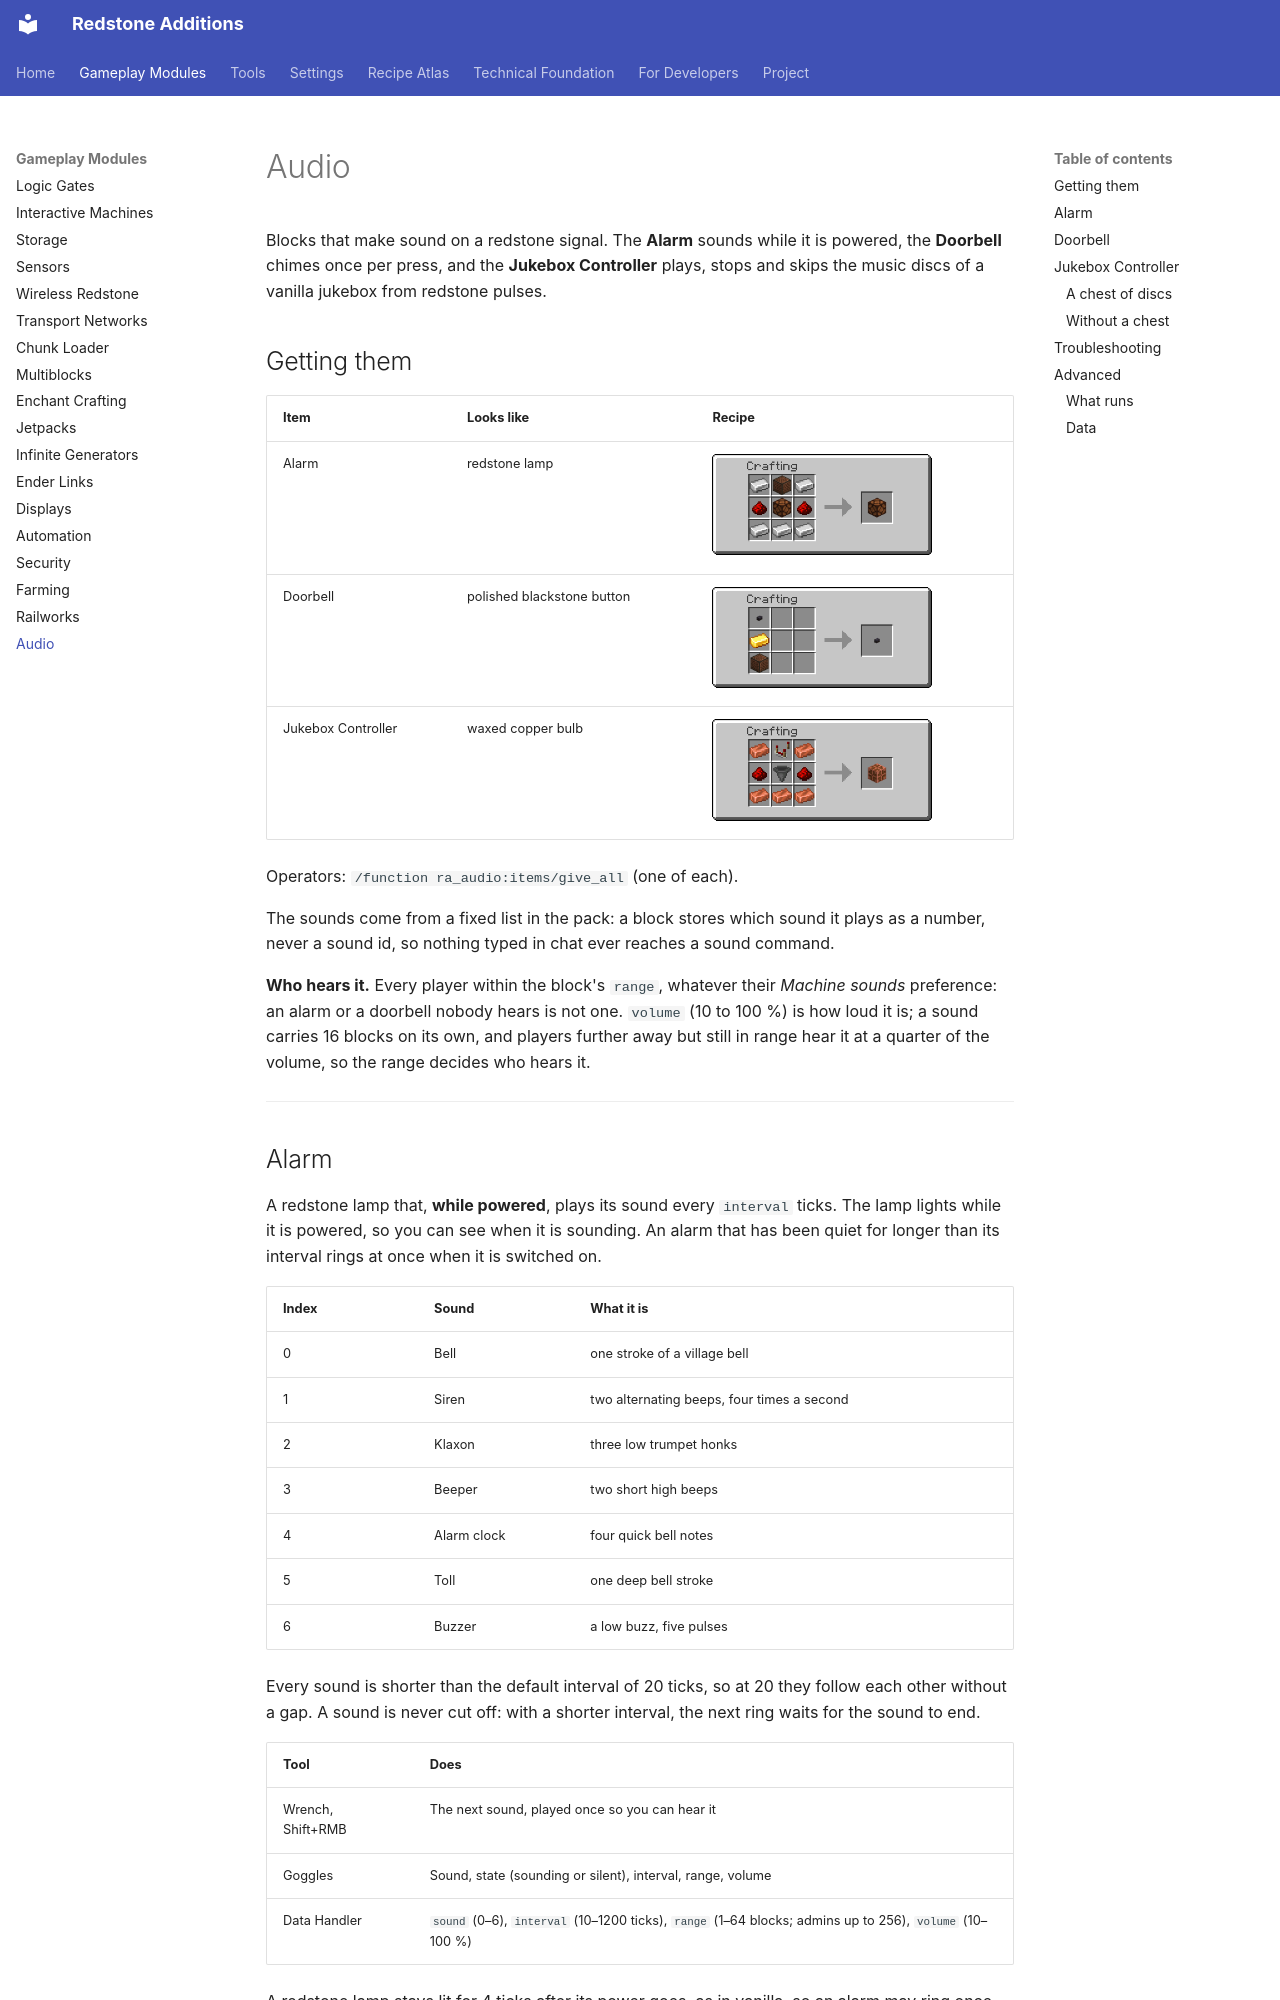

repository: AnCarsenat/Redstone-Additions · page: audio/index.html · generator: mkdocs

# Audio

Blocks that make sound on a redstone signal. The **Alarm** sounds while it is powered, the
**Doorbell** chimes once per press, and the **Jukebox Controller** plays, stops and skips the
music discs of a vanilla jukebox from redstone pulses.

## Getting them

| Item | Looks like | Recipe |
| --- | --- | --- |
| Alarm | redstone lamp | ![Alarm recipe](images/recipes/ra_audio/alarm.png){ width="220" } |
| Doorbell | polished blackstone button | ![Doorbell recipe](images/recipes/ra_audio/doorbell.png){ width="220" } |
| Jukebox Controller | waxed copper bulb | ![Jukebox Controller recipe](images/recipes/ra_audio/jukebox_controller.png){ width="220" } |

Operators: `/function ra_audio:items/give_all` (one of each).

The sounds come from a fixed list in the pack: a block stores which sound it plays as a number,
never a sound id, so nothing typed in chat ever reaches a sound command.

**Who hears it.** Every player within the block's `range`, whatever their *Machine sounds*
preference: an alarm or a doorbell nobody hears is not one. `volume` (10 to 100 %) is how loud it
is; a sound carries 16 blocks on its own, and players further away but still in range hear it at
a quarter of the volume, so the range decides who hears it.

---

## Alarm

A redstone lamp that, **while powered**, plays its sound every `interval` ticks. The lamp lights
while it is powered, so you can see when it is sounding. An alarm that has been quiet for longer
than its interval rings at once when it is switched on.

| Index | Sound | What it is |
| --- | --- | --- |
| 0 | Bell | one stroke of a village bell |
| 1 | Siren | two alternating beeps, four times a second |
| 2 | Klaxon | three low trumpet honks |
| 3 | Beeper | two short high beeps |
| 4 | Alarm clock | four quick bell notes |
| 5 | Toll | one deep bell stroke |
| 6 | Buzzer | a low buzz, five pulses |

Every sound is shorter than the default interval of 20 ticks, so at 20 they follow each other
without a gap. A sound is never cut off: with a shorter interval, the next ring waits for the
sound to end.

| Tool | Does |
| --- | --- |
| Wrench, Shift+RMB | The next sound, played once so you can hear it |
| Goggles | Sound, state (sounding or silent), interval, range, volume |
| Data Handler | `sound` (0–6), `interval` (10–1200 ticks), `range` (1–64 blocks; admins up to 256), `volume` (10–100 %) |

A redstone lamp stays lit for 4 ticks after its power goes, as in vanilla, so an alarm may ring
once more in that time.

---
